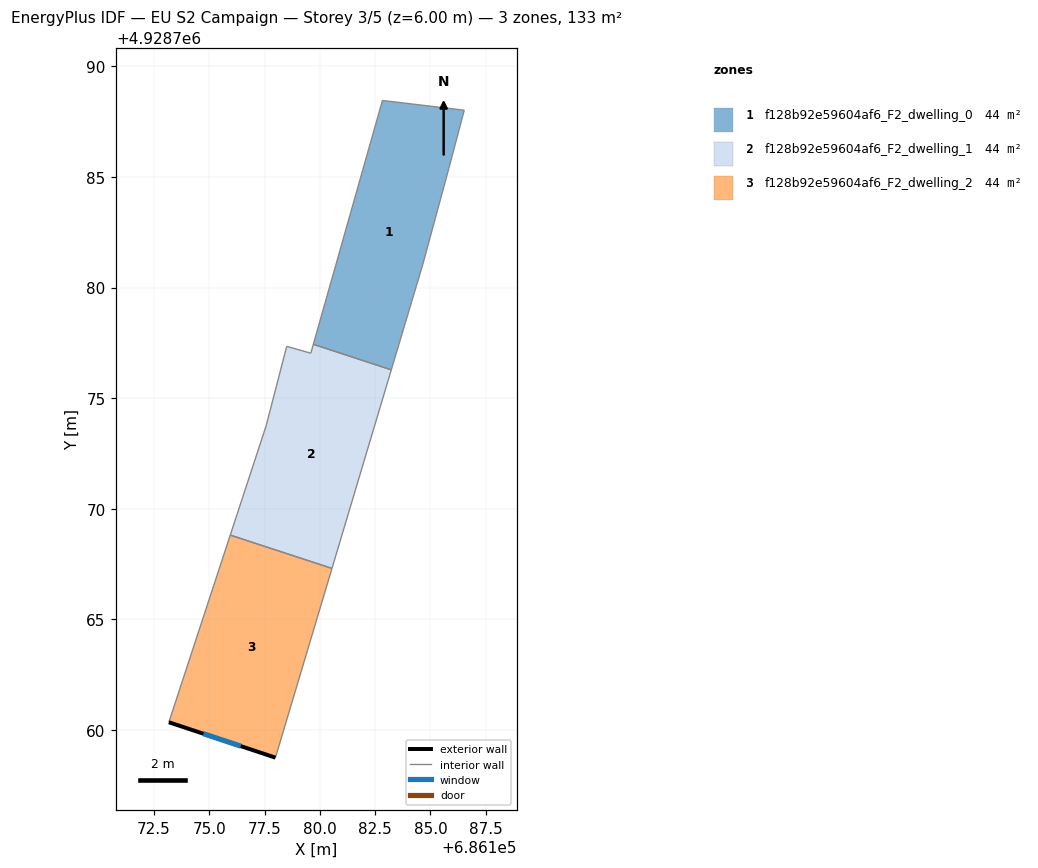
=== STOREY PLAN SPEC (per zone: floor XY polygon, exterior-wall plan segments, windows/doors) ===
zone 1: f128b92e59604af6_F2_dwelling_0  (44.2 m²)
  floor: (686183.23, 4928776.28) (686184.65, 4928781.03) (686185.83, 4928785.38) (686186.53, 4928788.02) (686182.83, 4928788.46) (686179.70, 4928777.43)
  interior walls: 6
zone 2: f128b92e59604af6_F2_dwelling_1  (44.2 m²)
  floor: (686180.55, 4928767.30) (686183.23, 4928776.28) (686179.70, 4928777.43) (686179.59, 4928777.03) (686178.50, 4928777.34) (686177.57, 4928773.75) (686175.95, 4928768.80)
  interior walls: 7
zone 3: f128b92e59604af6_F2_dwelling_2  (44.2 m²)
  floor: (686177.99, 4928758.74) (686180.55, 4928767.30) (686175.95, 4928768.80) (686173.17, 4928760.34)
  exterior wall: (686177.99, 4928758.74) – (686173.17, 4928760.34)  [5.1 m]
    window: (686176.42, 4928759.26) – (686174.74, 4928759.82)  [1.9 m²]
  interior walls: 3

=== DERIVED (storey summary) ===
Building: EU S2 Campaign
Storey: 3 of 5  (floor level z = 6.00 m)
Storey gross floor area: 132.7 m²
Zones on this storey: 3
  - f128b92e59604af6_F2_dwelling_0: floor 44.2 m²
  - f128b92e59604af6_F2_dwelling_1: floor 44.2 m²
  - f128b92e59604af6_F2_dwelling_2: floor 44.2 m²; exterior wall 5.1 m (15.2 m²); 1 window(s) 1.9 m²; WWR 12.2%
Zone adjacency (shared interzone walls):
  - f128b92e59604af6_F2_dwelling_0 ↔ f128b92e59604af6_F2_dwelling_1
  - f128b92e59604af6_F2_dwelling_1 ↔ f128b92e59604af6_F2_dwelling_2